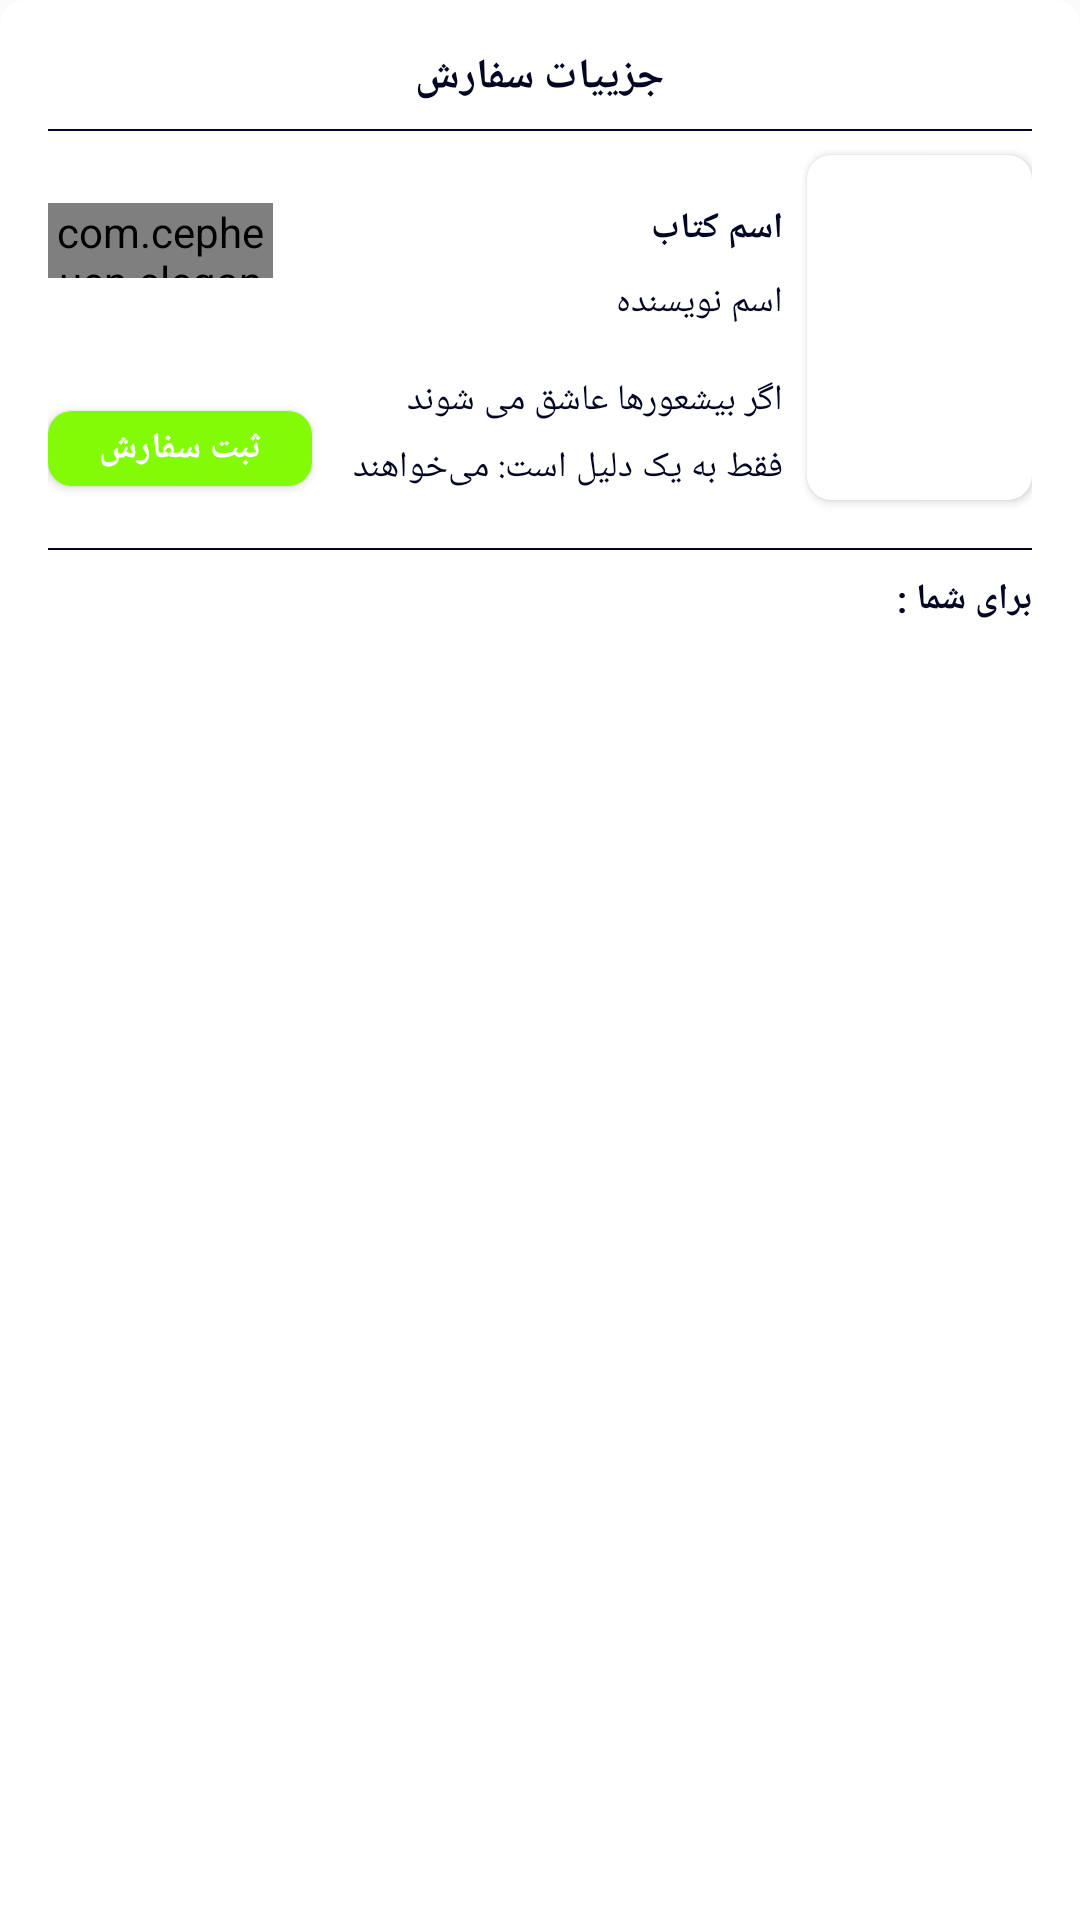

Here is an Android app screen rendered from its layout file. Give the layout XML and the strings, colors and styles it references.
<!-- AndroidManifest.xml: application theme AppTheme -->
<!-- res/layout/layout_bottom_sheet_ebook.xml -->
<?xml version="1.0" encoding="utf-8"?>
<RelativeLayout xmlns:android="http://schemas.android.com/apk/res/android"
    android:layout_width="match_parent"
    android:layout_height="wrap_content"
    xmlns:app="http://schemas.android.com/apk/res-auto"
    android:background="@drawable/bg_parent_bottom_sheet"
    android:layoutDirection="rtl"
    android:id="@+id/parent"
    android:padding="16dp">

    <TextView
        android:layout_width="wrap_content"
        android:layout_height="wrap_content"
        android:textStyle="bold"
        android:textSize="14sp"
        android:textColor="@color/textColor_EBook"
        android:text="جزییات سفارش"
        android:id="@+id/txt"
        android:layout_centerHorizontal="true"/>

    <View
        android:layout_width="match_parent"
        android:layout_height="0.5dp"
        android:background="@color/textColor_EBook"
        android:layout_below="@id/txt"
        android:layout_marginTop="8dp"
        android:id="@+id/view_1"/>


    <androidx.cardview.widget.CardView
        android:id="@+id/card_img"
        android:layout_width="75dp"
        android:layout_height="115dp"
        android:layout_below="@id/view_1"
        android:layout_marginTop="8dp"
        app:cardCornerRadius="8dp"
        >

        <RelativeLayout
            android:layout_width="match_parent"
            android:layout_height="match_parent"
            >

            <ImageView
                android:layout_width="match_parent"
                android:layout_height="match_parent"
                android:id="@+id/img"
                android:scaleType="centerCrop"/>

        </RelativeLayout>

    </androidx.cardview.widget.CardView>

    <TextView
        android:layout_width="wrap_content"
        android:layout_height="wrap_content"
        android:textColor="@color/textColor_EBook"
        android:textSize="12sp"
        android:textStyle="bold"
        android:layout_below="@id/view_1"
        android:layout_toLeftOf="@id/card_img"
        android:layout_marginRight="8dp"
        android:id="@+id/name_book"
        android:layout_marginTop="24dp"
        android:text="اسم کتاب"/>

    <TextView
        android:layout_width="wrap_content"
        android:layout_height="wrap_content"
        android:textColor="@color/textColor_EBook"
        android:textSize="12sp"
        android:layout_below="@id/name_book"
        android:layout_toLeftOf="@id/card_img"
        android:layout_marginRight="8dp"
        android:id="@+id/name_author"
        android:layout_marginTop="8dp"
        android:text="اسم نویسنده"/>



    <TextView
        android:layout_width="wrap_content"
        android:layout_height="wrap_content"
        android:textColor="@color/textColor_EBook"
        android:textSize="12sp"
        android:layout_marginLeft="8dp"
        android:layout_toRightOf="@id/btn_order"
        android:layout_below="@id/name_author"
        android:layout_toLeftOf="@id/card_img"
        android:layout_marginRight="8dp"
        android:id="@+id/description"
        android:layout_marginTop="16dp"
        android:text="@string/sample"
        android:maxLines="2"
        android:lineSpacingExtra="6dp"/>


    <com.cepheuen.elegantnumberbutton.view.ElegantNumberButton
        android:layout_width="75dp"
        android:layout_height="25dp"
        android:layout_below="@id/view_1"
        android:layout_marginTop="24dp"
        app:initialNumber="1"
        app:backGroundColor="@color/colorPrimary_EBook"
        android:layout_alignParentLeft="true" />


    <Button
        android:layout_width="wrap_content"
        android:layout_height="25dp"
        android:background="@drawable/bg_btn_buy"
        android:textStyle="bold"
        android:textSize="12sp"
        android:text="ثبت سفارش"
        android:textColor="@color/color_other_background"
        android:layout_alignParentLeft="true"
        android:layout_below="@id/name_author"
        android:layout_marginTop="28dp"
        android:id="@+id/btn_order"/>

    <View
        android:layout_width="match_parent"
        android:layout_height="0.5dp"
        android:background="@color/textColor_EBook"
        android:layout_below="@id/card_img"
        android:layout_marginTop="16dp"
        android:id="@+id/view_2"/>

    <TextView
        android:layout_width="wrap_content"
        android:layout_height="wrap_content"
        android:textStyle="bold"
        android:textSize="12sp"
        android:textColor="@color/textColor_EBook"
        android:text="برای شما : "
        android:id="@+id/txt_2"
        android:layout_below="@id/view_2"
        android:layout_marginTop="8dp"/>


    <androidx.recyclerview.widget.RecyclerView
        android:layout_width="match_parent"
        android:layout_height="wrap_content"
        android:id="@+id/recyclerView_for_you"
        android:layout_below="@id/txt_2"
        android:layout_marginTop="8dp"/>




</RelativeLayout>
<!-- resources referenced by this layout -->
<resources>
  <color name="colorPrimary_EBook">#AAD3F6</color>
  <color name="color_other_background">#ffffff</color>
  
  
      //Part 02 _ Food
  <color name="textColor_EBook">#020622</color>
  <!-- drawable bg_btn_buy (drawable) -->
  <?xml version="1.0" encoding="utf-8"?>
  <shape xmlns:android="http://schemas.android.com/apk/res/android">
  
      <solid android:color="#83FA06"/>
      <corners android:radius="8dp"/>
  </shape>
  <!-- drawable bg_parent_bottom_sheet (drawable) -->
  <?xml version="1.0" encoding="utf-8"?>
  <shape xmlns:android="http://schemas.android.com/apk/res/android">
  
      <solid android:color="@color/color_other_background"/>
      <corners android:topRightRadius="8dp" android:topLeftRadius="8dp"/>
  </shape>
  <string name="sample">اگر بیشعورها عاشق می شوند فقط به یک دلیل است: می‌خواهند در هیچ چیز کم نیاورند از جمله عشق.
  بیشعورها اعتقاد دارند که : تمام آدم‌های روی کره زمین وظیفه دارند که خواسته‌های آنان را برآورده کنند. در کارهای دیگران دخالت می‌کنند. از اینکه دیگران به فکر خودشان باشند ناراحت می‌شوند. از مشکلات دیگران خوشحال می‌شوند. چرا که در این مواقع توجیهی برای اشتباهات خود می‌یابند.
  رام‌ترین نوع بی‌شعورها، بی‌شعورهای آب‌زیرکاهند. البته منظور این نیست که این نوع بی‌شعورها کم‌خطرتر از بقیه بی‌شعورهایند، بلکه منظور این است که زیاد به چشم نمی‌آیند. بی‌شعورهای آب‌زیرکاه با مشاهده واکنش جامعه نسبت به بی‌شعورهای تمام‌عیار ترجیح می‌دهند که پشت نقابی از مهربانی و خونسردی پنهان شوند، اما در عین حال همواره می‌دانند که چگونه این خنجر غلاف‌شده را به‌موقع بیرون بکشند و بدون اینکه هیچ‌کس تصورش را بکند، کار خودشان را بکنند.
  سخت‌ترین مرحله در درمان و ترک بی‌شعوری همان مرحله نخست است؛ یعنی پذیرفتنِ بی‌شعور بودن. هیچ‌کس دوست ندارد قبول کند که بی‌شعور است و بنابراین لحظه برداشتن نخستین گام، دردآور است. لحظه‌ای که رسیدن به آن، شهامت و اراده بالایی نیاز دارد.
  یکی از خصلت‌های این بیشعورها این است که خود را چنان برگزیده خداوند می‌دانند که حتی هاله نورانی دور سرشان را هم می‌بینند.
  بزرگ‌ترین معضل در کار کردن با بی‌شعورها، این است که محال است پا روی دم آدم‌ نگذارند. وقتی که همکار بی‌شعورتان بعضی از گزارش‌هایتان را می‌دزدد یا به رئیستان می‌گوید که احتمال دارد معتاد شده باشید، چکار می‌توانید بکنید؟</string>
  <style name="AppTheme" parent="Theme.AppCompat.Light.DarkActionBar">
          
          <item name="colorPrimary">@color/colorPrimary</item>
          <item name="colorPrimaryDark">@color/colorPrimaryDark</item>
          <item name="colorAccent">@color/colorAccent</item>
      </style>
  
  
      //Part 01
  <color name="colorPrimary">#6200EE</color>
  <color name="colorPrimaryDark">#3700B3</color>
  <color name="colorAccent">#03DAC5</color>
  
      //Part 01 _ EBook
</resources>
